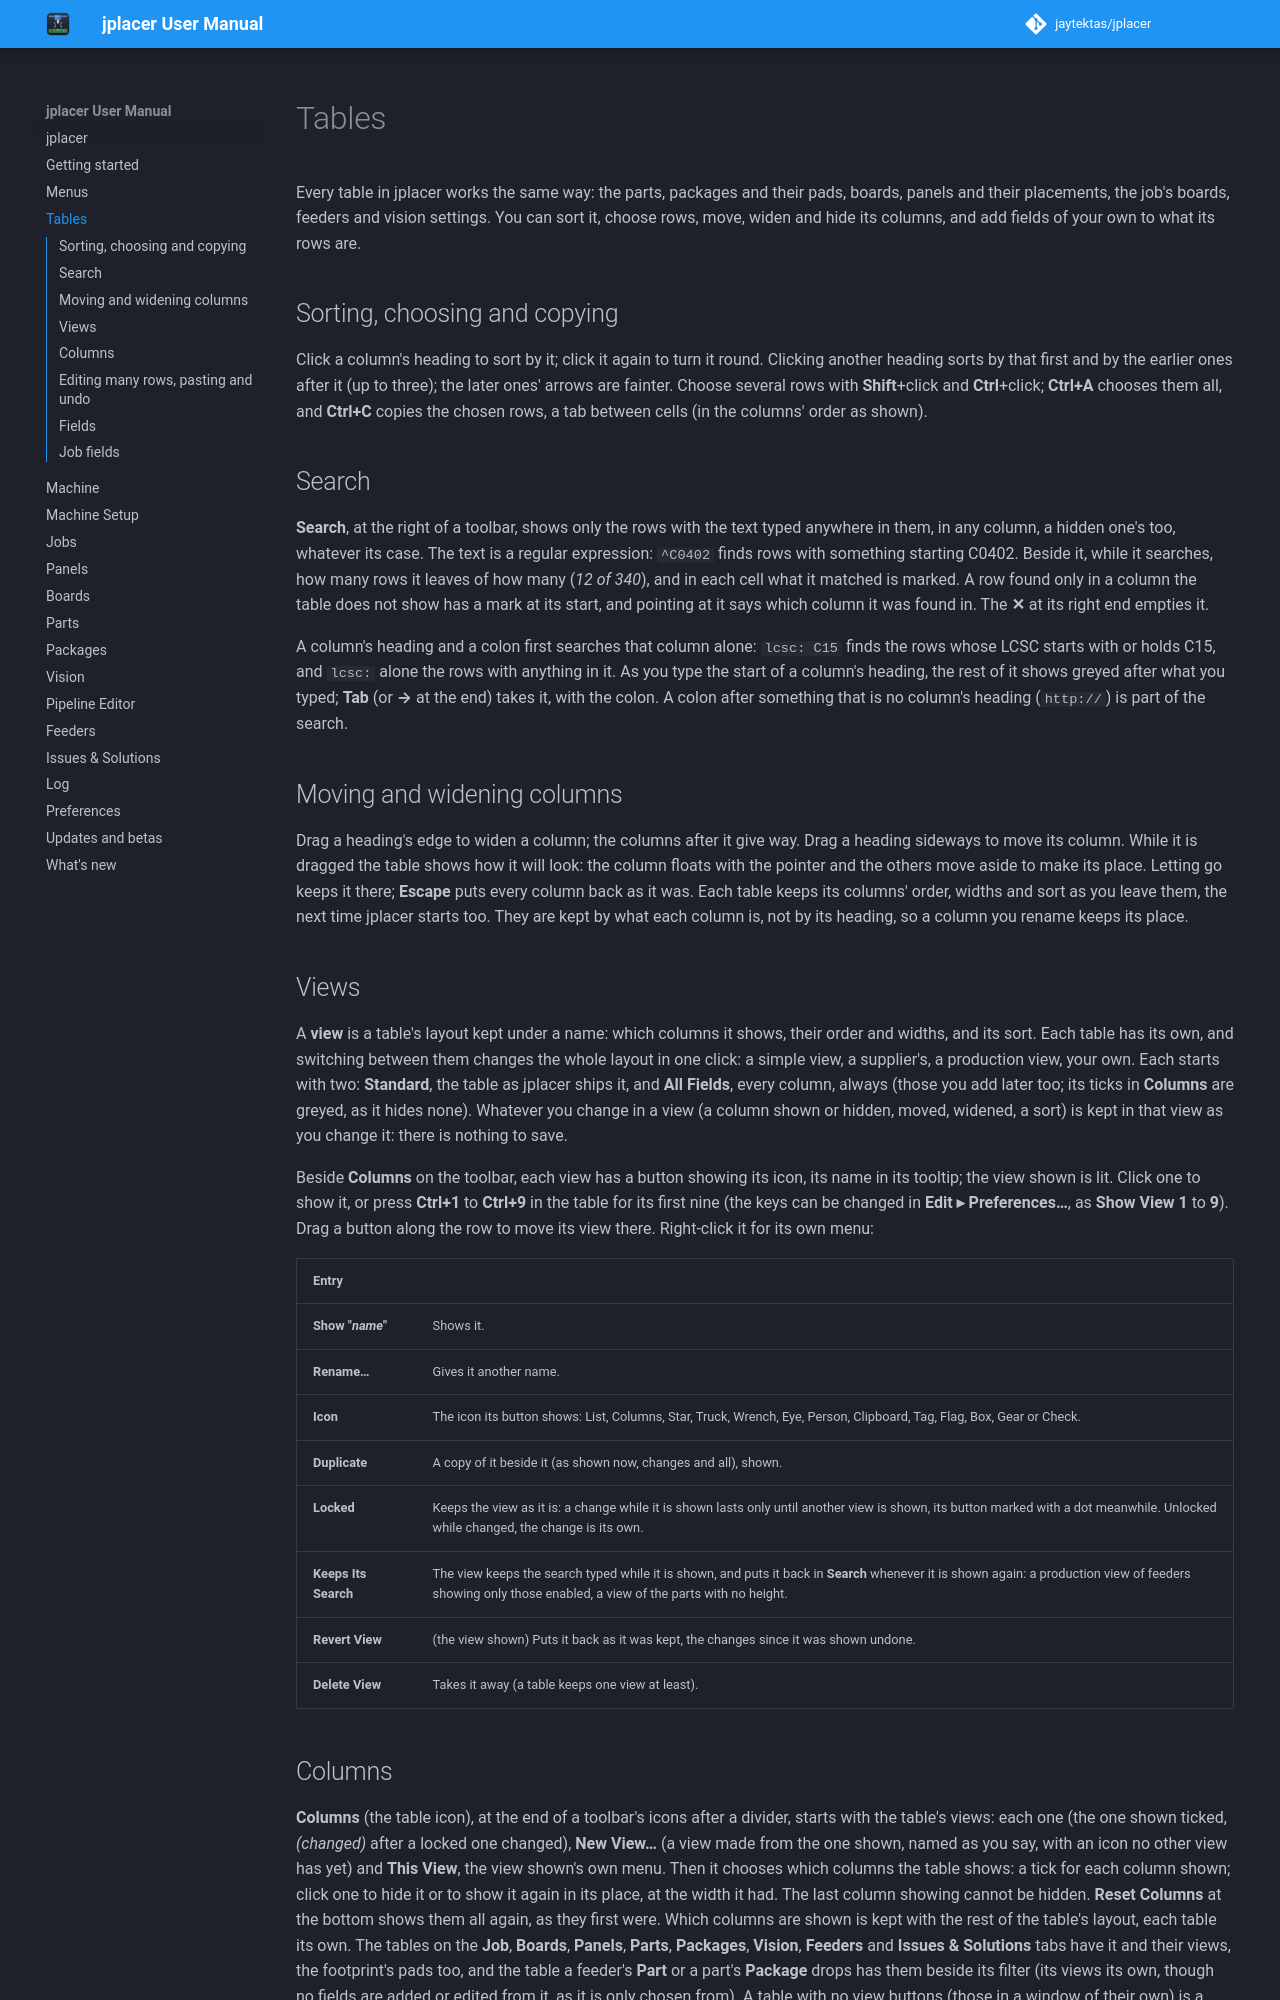

repository: jaytektas/jplacer · page: tables.html · generator: mkdocs

# Tables

Every table in jplacer works the same way: the parts, packages and their pads, boards, panels and their
placements, the job's boards, feeders and vision settings. You can sort it, choose rows, move, widen and hide
its columns, and add fields of your own to what its rows are.

## Sorting, choosing and copying

Click a column's heading to sort by it; click it again to turn it round. Clicking another heading sorts by
that first and by the earlier ones after it (up to three); the later ones' arrows are fainter. Choose
several rows with **Shift**+click and **Ctrl**+click; **Ctrl+A** chooses them all, and **Ctrl+C** copies the
chosen rows, a tab between cells (in the columns' order as shown).

<!-- src: src/ui/JPTable.cpp (clickHeader, selectView, handleKeyEvent, copySelection) -->

## Search

**Search**, at the right of a toolbar, shows only the rows with the text typed anywhere in them, in any
column, a hidden one's too, whatever its case. The text is a regular expression: `^C0402` finds rows with
something starting C0402. Beside it, while it searches, how many rows it leaves of how many (*12 of 340*),
and in each cell what it matched is marked. A row found only in a column the table does not show has a mark
at its start, and pointing at it says which column it was found in. The **✕** at its right end empties it.

<!-- src: src/ui/JPUiParts.cpp (search); src/ui/JPSearchField.cpp (attach, updateCount); src/ui/JPTable.cpp (setFilter, rowPasses, unsearchedRowCount, populateRenderPrimitives: markMatch, the hidden mark; handleMouseMove) -->

A column's heading and a colon first searches that column alone: `lcsc: C15` finds the rows whose LCSC
starts with or holds C15, and `lcsc:` alone the rows with anything in it. As you type the start of a
column's heading, the rest of it shows greyed after what you typed; **Tab** (or **→** at the end) takes it,
with the colon. A colon after something that is no column's heading (`http://`) is part of the search.

<!-- src: src/ui/JPSearchField.cpp (completion, handleKeyEvent, populateRenderPrimitives); src/ui/JPTable.cpp (setFilter, columnNames) -->

## Moving and widening columns

Drag a heading's edge to widen a column; the columns after it give way. Drag a heading sideways to move its
column. While it is dragged the table shows how it will look: the column floats with the pointer and the
others move aside to make its place. Letting go keeps it there; **Escape** puts every column back as it was.
Each table keeps its columns' order, widths and sort as you leave them, the next time jplacer starts too.
They are kept by what each column is, not by its heading, so a column you rename keeps its place.

<!-- src: src/ui/JPTable.cpp (setColumnWidth, previewDrop, endColumnDrag, applyState, keepState, order); src/ui/JPTableModel.h (Column::key, keyOf); src/app/JPlacerApp.cpp (s_loadState, s_saveState); src/app/JPlacerSettings.h (kTableState) -->

## Views

A **view** is a table's layout kept under a name: which columns it shows, their order and widths, and its
sort. Each table has its own, and switching between them changes the whole layout in one click: a simple
view, a supplier's, a production view, your own. Each starts with two: **Standard**, the table as jplacer
ships it, and **All Fields**, every column, always (those you add later too; its ticks in **Columns** are
greyed, as it hides none). Whatever you change in a view (a column shown or hidden, moved, widened, a sort)
is kept in that view as you change it: there is nothing to save.

<!-- src: src/ui/JPTable.cpp (readViews, saveViews, showView, keepState, order: All Fields, setColumnShown); src/ui/JPTable.h (View) -->

Beside **Columns** on the toolbar, each view has a button showing its icon, its name in its tooltip; the view
shown is lit. Click one to show it, or press **Ctrl+1** to **Ctrl+9** in the table for its first nine (the
keys can be changed in **Edit ▸ Preferences…**, as **Show View 1** to **9**). Drag a button along the row to
move its view there. Right-click it for its own menu:

| Entry | |
|---|---|
| **Show "*name*"** | Shows it. |
| **Rename…** | Gives it another name. |
| **Icon** | The icon its button shows: List, Columns, Star, Truck, Wrench, Eye, Person, Clipboard, Tag, Flag, Box, Gear or Check. |
| **Duplicate** | A copy of it beside it (as shown now, changes and all), shown. |
| **Locked** | Keeps the view as it is: a change while it is shown lasts only until another view is shown, its button marked with a dot meanwhile. Unlocked while changed, the change is its own. |
| **Keeps Its Search** | The view keeps the search typed while it is shown, and puts it back in **Search** whenever it is shown again: a production view of feeders showing only those enabled, a view of the parts with no height. |
| **Revert View** | (the view shown) Puts it back as it was kept, the changes since it was shown undone. |
| **Delete View** | Takes it away (a table keeps one view at least). |

<!-- src: src/ui/JPTableTools.cpp (ViewButton, rebuild, dropIndex); src/ui/JPTable.cpp (viewMenu, moveView, duplicateView, deleteView, setViewLocked, setViewKeepsSearch, revertView, renameView, setViewIcon); src/ui/JPViewIcons.cpp; src/app/JPlacerApp.cpp (table.view) -->
